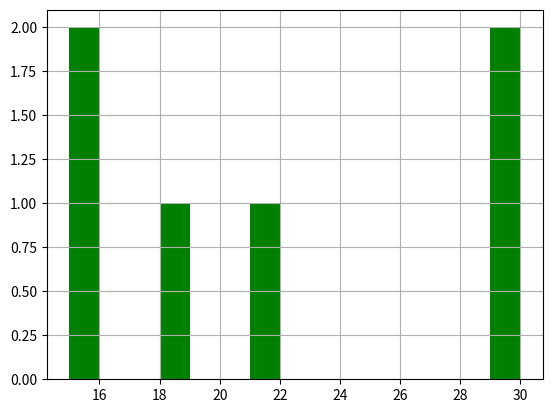

Here is the Python script that generated this plot:
import matplotlib.pyplot as pl

lst = ['oppo','one plus','poco','samsung','vivo','iphone']
price = [21,30,15,18,15,30]

pl.hist(price,bins=15,color='green')
pl.grid()
pl.show()